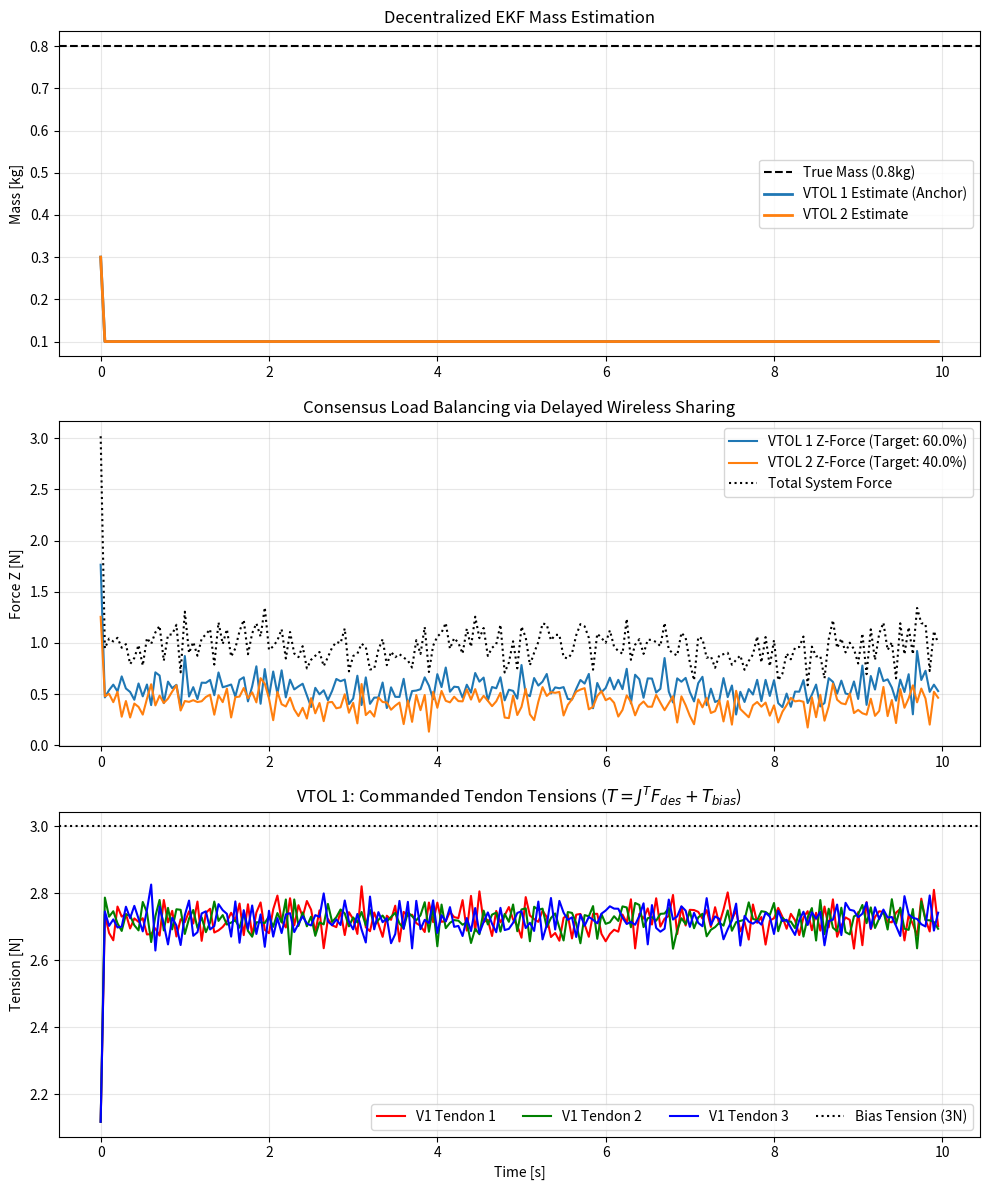

Python code for this plot:
import numpy as np
from collections import deque
import matplotlib
matplotlib.use("Agg")
import matplotlib.pyplot as plt


rng = np.random.default_rng(42)


G_VEC = np.array([0.0, 0.0, -9.81])
M_TRUE = 0.8                        # True object mass [kg]
Ts = 0.05                           # Controller & EKF step [s] (20 Hz)
T_END = 10.0
DLY = 1                             # 50ms latency at 20Hz = 1 step delay


K_SHARE = 0.2                       # Coupling gain
T_BIAS = 3.0                        # Tendon bias tension [N]
SHARE_1 = 0.6                       # VTOL 1 is the 'anchor' (closer to CoG)
SHARE_2 = 0.4                       # VTOL 2 takes the remaining load


# Mock Jacobian mapping 3D Cartesian tip force to 3 Tendon tensions
# (Simplified nominal straight-arm Jacobian transpose)
J_T = np.array([
    [ 1.0,  0.0, -0.5],
    [-0.5,  0.866, -0.5],
    [-0.5, -0.866, -0.5]
])


NX, NZ = 7, 6




AMP = np.array([0.05, 0.05, 0.0])   # 5cm drift in XY
FREQ = 0.5                          # 0.5 Hz
W = 2 * np.pi * FREQ


def vtol_kinematics(t, phase_offset=0.0):
    """Simulates the sinusoidal drift of the VTOL bases."""
    pos = AMP * np.sin(W * t + phase_offset)
    vel = AMP * W * np.cos(W * t + phase_offset)
    acc = -AMP * W**2 * np.sin(W * t + phase_offset)
    return pos, vel, acc


class ObjectEKF:
    def __init__(self, x0, P0):
        self.x = x0.copy()
        self.P = P0.copy()
        self.Q = np.diag([1e-4, 1e-6,1e-6,1e-6, 1e-4,1e-4,1e-4])
        self.R = 0.01 * np.eye(NZ)
   
    def predict(self, u, dt=Ts):
        M, r, v = self.x[0], self.x[1:4], self.x[4:7]
        # State transition
        self.x[1:4] = r + v * dt
        self.x[4:7] = v + (u + M * G_VEC) / M * dt
       
        # Jacobian F
        F = np.eye(NX)
        F[1:4, 4:7] = np.eye(3) * dt
        F[4:7, 0] = -u / (M**2) * dt
       
        self.P = F @ self.P @ F.T + self.Q


    def update(self, z, a_meas):
        M, r, v = self.x[0], self.x[1:4], self.x[4:7]
       
        # Observation model h(x)
        z_hat = np.concatenate([r, M * (G_VEC - a_meas)])
       
        # Observation Jacobian H
        H = np.zeros((NZ, NX))
        H[0:3, 1:4] = np.eye(3)
        H[3:6, 0] = G_VEC - a_meas
       
        # EKF Update equations
        y = z - z_hat
        S = H @ self.P @ H.T + self.R
        K = self.P @ H.T @ np.linalg.inv(S)
       
        self.x = self.x + K @ y
        self.x[0] = max(self.x[0], 0.1)  # Constrain mass > 0
        self.P = (np.eye(NX) - K @ H) @ self.P


def run_simulation():
    n_steps = int(T_END / Ts)
    t_arr = np.arange(n_steps) * Ts
   
    x0 = np.array([0.3, 0,0,0, 0,0,0]) # Initial guess: 0.3 kg
    P0 = np.diag([0.1, 0.01,0.01,0.01, 0.05,0.05,0.05])
   
    ekf1 = ObjectEKF(x0, P0)
    ekf2 = ObjectEKF(x0, P0)
   
    f1_tx = deque([np.zeros(3)] * DLY, maxlen=DLY)
    f2_tx = deque([np.zeros(3)] * DLY, maxlen=DLY)
   
    log_M = np.zeros((n_steps, 2))
    log_Fz = np.zeros((n_steps, 2))
    log_T = np.zeros((n_steps, 6)) # Tensions (3 for V1, 3 for V2)
   
    F_apply_1 = np.zeros(3)
    F_apply_2 = np.zeros(3)
   
    for k, t in enumerate(t_arr):
        _, _, a1 = vtol_kinematics(t, phase_offset=0.0)
        _, _, a2 = vtol_kinematics(t, phase_offset=np.pi)
       
        a_obj = (a1 + a2) / 2.0  # Rigidly linked, avg acceleration
        a_meas1 = a_obj + rng.normal(0, 0.02, 3)
        a_meas2 = a_obj + rng.normal(0, 0.02, 3)
       
        F2_shared = f2_tx.popleft()
        F1_shared = f1_tx.popleft()
       
        M1_est = ekf1.x[0]
        M2_est = ekf2.x[0]
       
        F_des1 = SHARE_1 * M1_est * (-G_VEC) + K_SHARE * (F2_shared - F_apply_1)
        F_des2 = SHARE_2 * M2_est * (-G_VEC) + K_SHARE * (F1_shared - F_apply_2)
       
        T1 = J_T @ F_des1 + T_BIAS
        T2 = J_T @ F_des2 + T_BIAS
       
        F_apply_1 = F_des1 + rng.normal(0, 0.1, 3)
        F_apply_2 = F_des2 + rng.normal(0, 0.1, 3)
       
        # Enqueue for next step (Network TX)
        f1_tx.append(F_apply_1.copy())
        f2_tx.append(F_apply_2.copy())
       
        ekf1.predict(F_apply_1, Ts)
        ekf2.predict(F_apply_2, Ts)
       
        z1 = np.concatenate([np.zeros(3), F_apply_1]) # Ignoring position z for brevity
        z2 = np.concatenate([np.zeros(3), F_apply_2])
       
        ekf1.update(z1, a_meas1)
        ekf2.update(z2, a_meas2)
       
        # Log data
        log_M[k] = [M1_est, M2_est]
        log_Fz[k] = [F_apply_1[2], F_apply_2[2]]
        log_T[k, :3] = T1
        log_T[k, 3:] = T2
    fig, axs = plt.subplots(3, 1, figsize=(10, 12))
   
    # Plot 1: Mass Convergence
    axs[0].axhline(M_TRUE, color='k', ls='--', label='True Mass (0.8kg)')
    axs[0].plot(t_arr, log_M[:, 0], lw=2, color='#1f77b4', label='VTOL 1 Estimate (Anchor)')
    axs[0].plot(t_arr, log_M[:, 1], lw=2, color='#ff7f0e', label='VTOL 2 Estimate')
    axs[0].set_title('Decentralized EKF Mass Estimation')
    axs[0].set_ylabel('Mass [kg]')
    axs[0].grid(alpha=0.3)
    axs[0].legend()
   
    # Plot 2: Load Distribution (Fz)
    axs[1].plot(t_arr, log_Fz[:, 0], color='#1f77b4', label=f'VTOL 1 Z-Force (Target: {SHARE_1*100}%)')
    axs[1].plot(t_arr, log_Fz[:, 1], color='#ff7f0e', label=f'VTOL 2 Z-Force (Target: {SHARE_2*100}%)')
    axs[1].plot(t_arr, log_Fz[:, 0] + log_Fz[:, 1], color='k', ls=':', label='Total System Force')
    axs[1].set_title('Consensus Load Balancing via Delayed Wireless Sharing')
    axs[1].set_ylabel('Force Z [N]')
    axs[1].grid(alpha=0.3)
    axs[1].legend()
   
    # Plot 3: Tendon Tensions
    axs[2].plot(t_arr, log_T[:, 0], color='r', label='V1 Tendon 1')
    axs[2].plot(t_arr, log_T[:, 1], color='g', label='V1 Tendon 2')
    axs[2].plot(t_arr, log_T[:, 2], color='b', label='V1 Tendon 3')
    axs[2].axhline(T_BIAS, color='k', ls=':', label='Bias Tension (3N)')
    axs[2].set_title('VTOL 1: Commanded Tendon Tensions ($T = J^T F_{des} + T_{bias}$)')
    axs[2].set_xlabel('Time [s]')
    axs[2].set_ylabel('Tension [N]')
    axs[2].grid(alpha=0.3)
    axs[2].legend(loc='lower right', ncol=4)
   
    fig.tight_layout()
    fig.savefig("dual_vtol_consensus.png", dpi=150)
    print("Simulation complete. Saved: dual_vtol_consensus.png")


if __name__ == "__main__":
    run_simulation()
